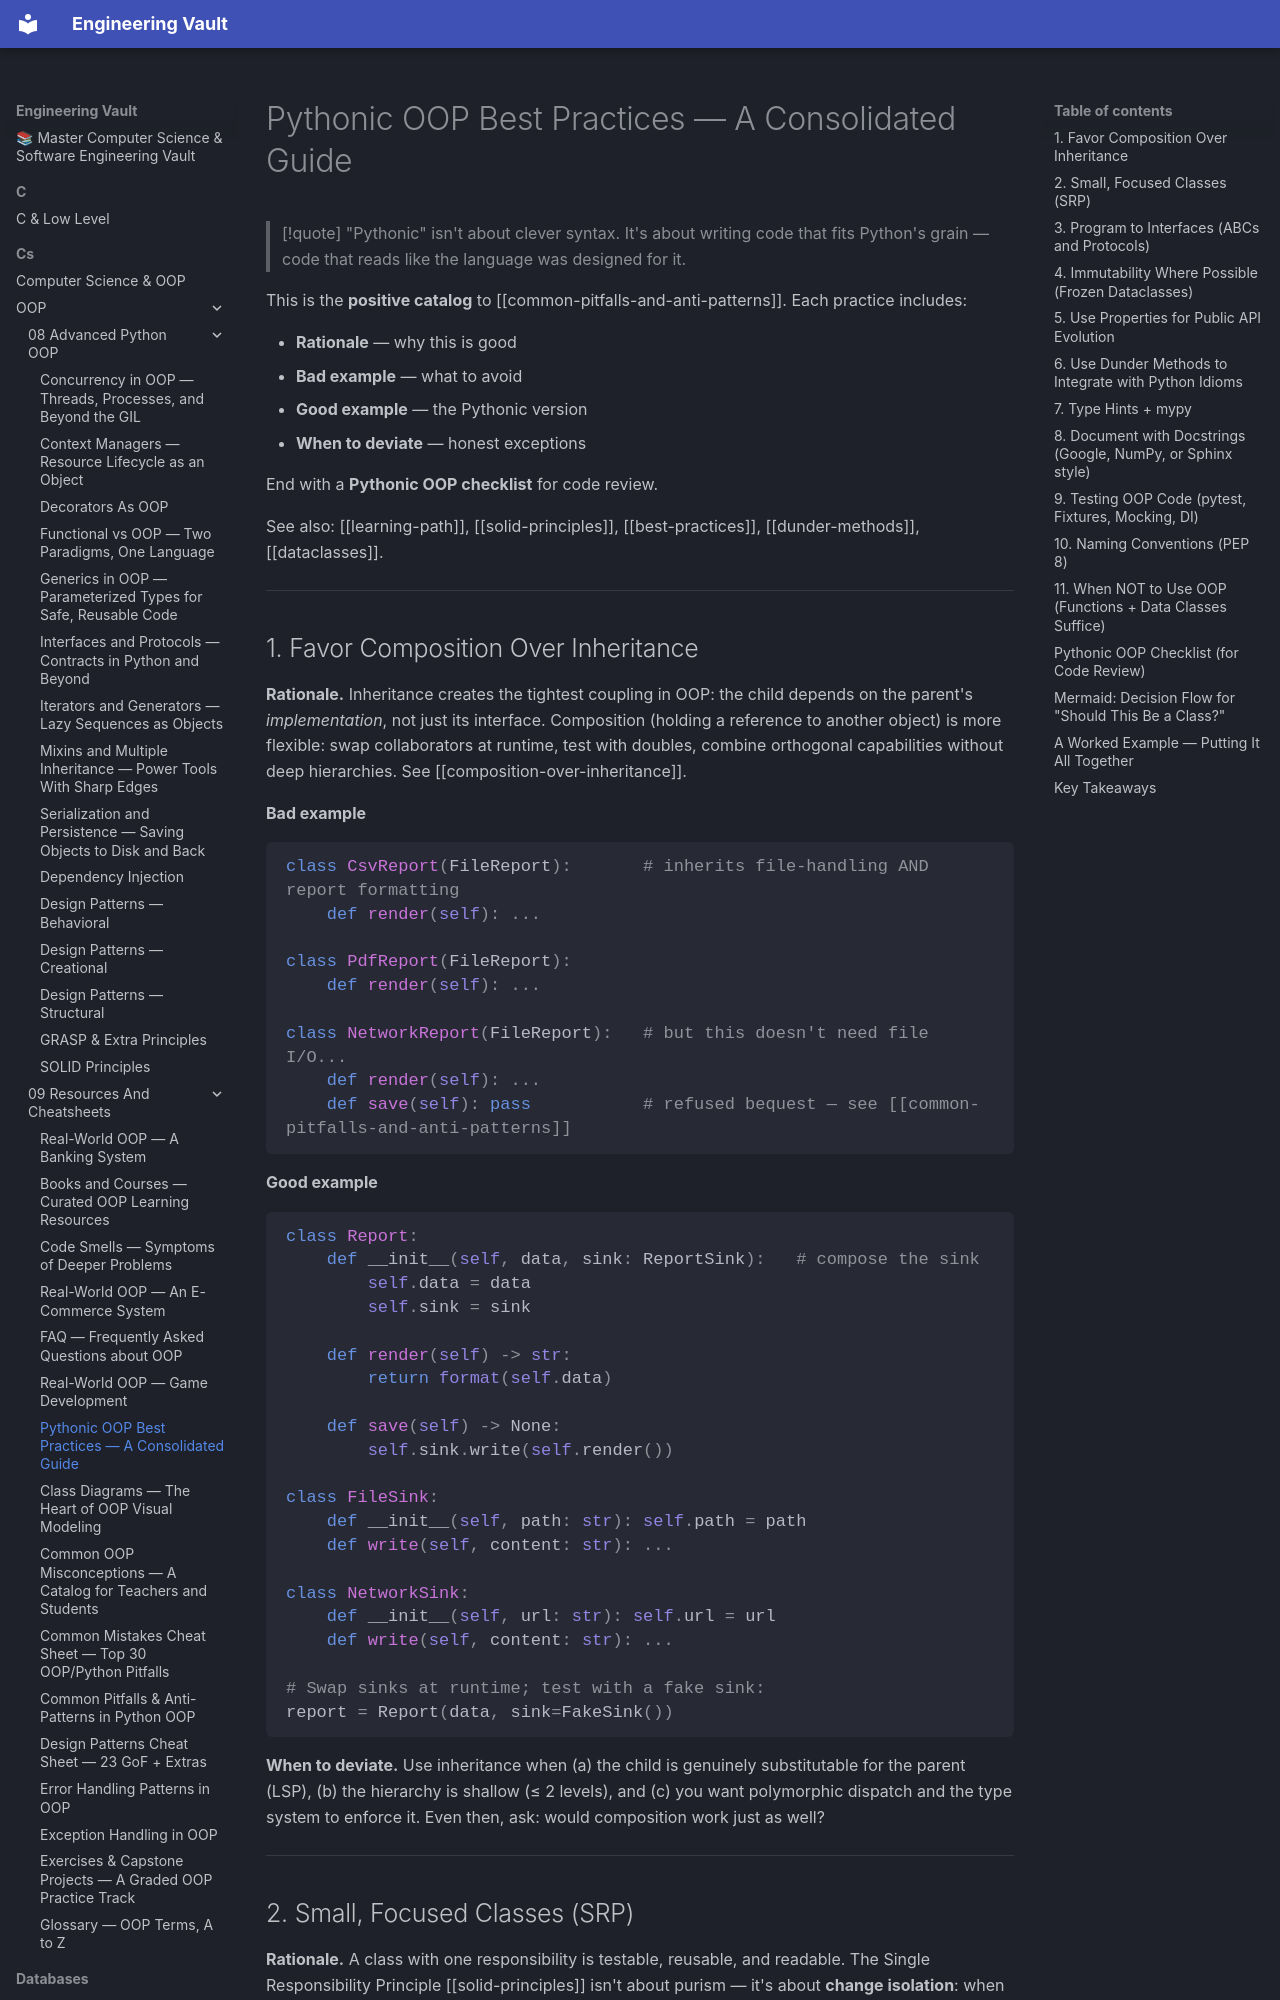

repository: Saff9/engineering-vault · page: cs/OOP/09-Resources-And-Cheatsheets/best-practices/index.html · generator: mkdocs

---
title: Pythonic OOP Best Practices — A Consolidated Guide
tags:
  - oop
  - best-practices
  - pythonic
  - code-review
  - teaching
aliases:
  - Pythonic OOP
  - OOP Best Practices
  - Code Review Checklist OOP
created: 2025-01-15
---

# Pythonic OOP Best Practices — A Consolidated Guide

> [!quote] "Pythonic" isn't about clever syntax. It's about writing code that fits Python's grain — code that reads like the language was designed for it.

This is the **positive catalog** to [[common-pitfalls-and-anti-patterns]]. Each practice includes:

- **Rationale** — why this is good
- **Bad example** — what to avoid
- **Good example** — the Pythonic version
- **When to deviate** — honest exceptions

End with a **Pythonic OOP checklist** for code review.

See also: [[learning-path]], [[solid-principles]], [[best-practices]], [[dunder-methods]], [[dataclasses]].

---

## 1. Favor Composition Over Inheritance

**Rationale.** Inheritance creates the tightest coupling in OOP: the child depends on the parent's *implementation*, not just its interface. Composition (holding a reference to another object) is more flexible: swap collaborators at runtime, test with doubles, combine orthogonal capabilities without deep hierarchies. See [[composition-over-inheritance]].

**Bad example**
```python
class CsvReport(FileReport):       # inherits file-handling AND report formatting
    def render(self): ...

class PdfReport(FileReport):
    def render(self): ...

class NetworkReport(FileReport):   # but this doesn't need file I/O...
    def render(self): ...
    def save(self): pass           # refused bequest — see [[common-pitfalls-and-anti-patterns]]
```

**Good example**
```python
class Report:
    def __init__(self, data, sink: ReportSink):   # compose the sink
        self.data = data
        self.sink = sink

    def render(self) -> str:
        return format(self.data)

    def save(self) -> None:
        self.sink.write(self.render())

class FileSink:
    def __init__(self, path: str): self.path = path
    def write(self, content: str): ...

class NetworkSink:
    def __init__(self, url: str): self.url = url
    def write(self, content: str): ...

# Swap sinks at runtime; test with a fake sink:
report = Report(data, sink=FakeSink())
```

**When to deviate.** Use inheritance when (a) the child is genuinely substitutable for the parent (LSP), (b) the hierarchy is shallow (≤ 2 levels), and (c) you want polymorphic dispatch and the type system to enforce it. Even then, ask: would composition work just as well?

---
